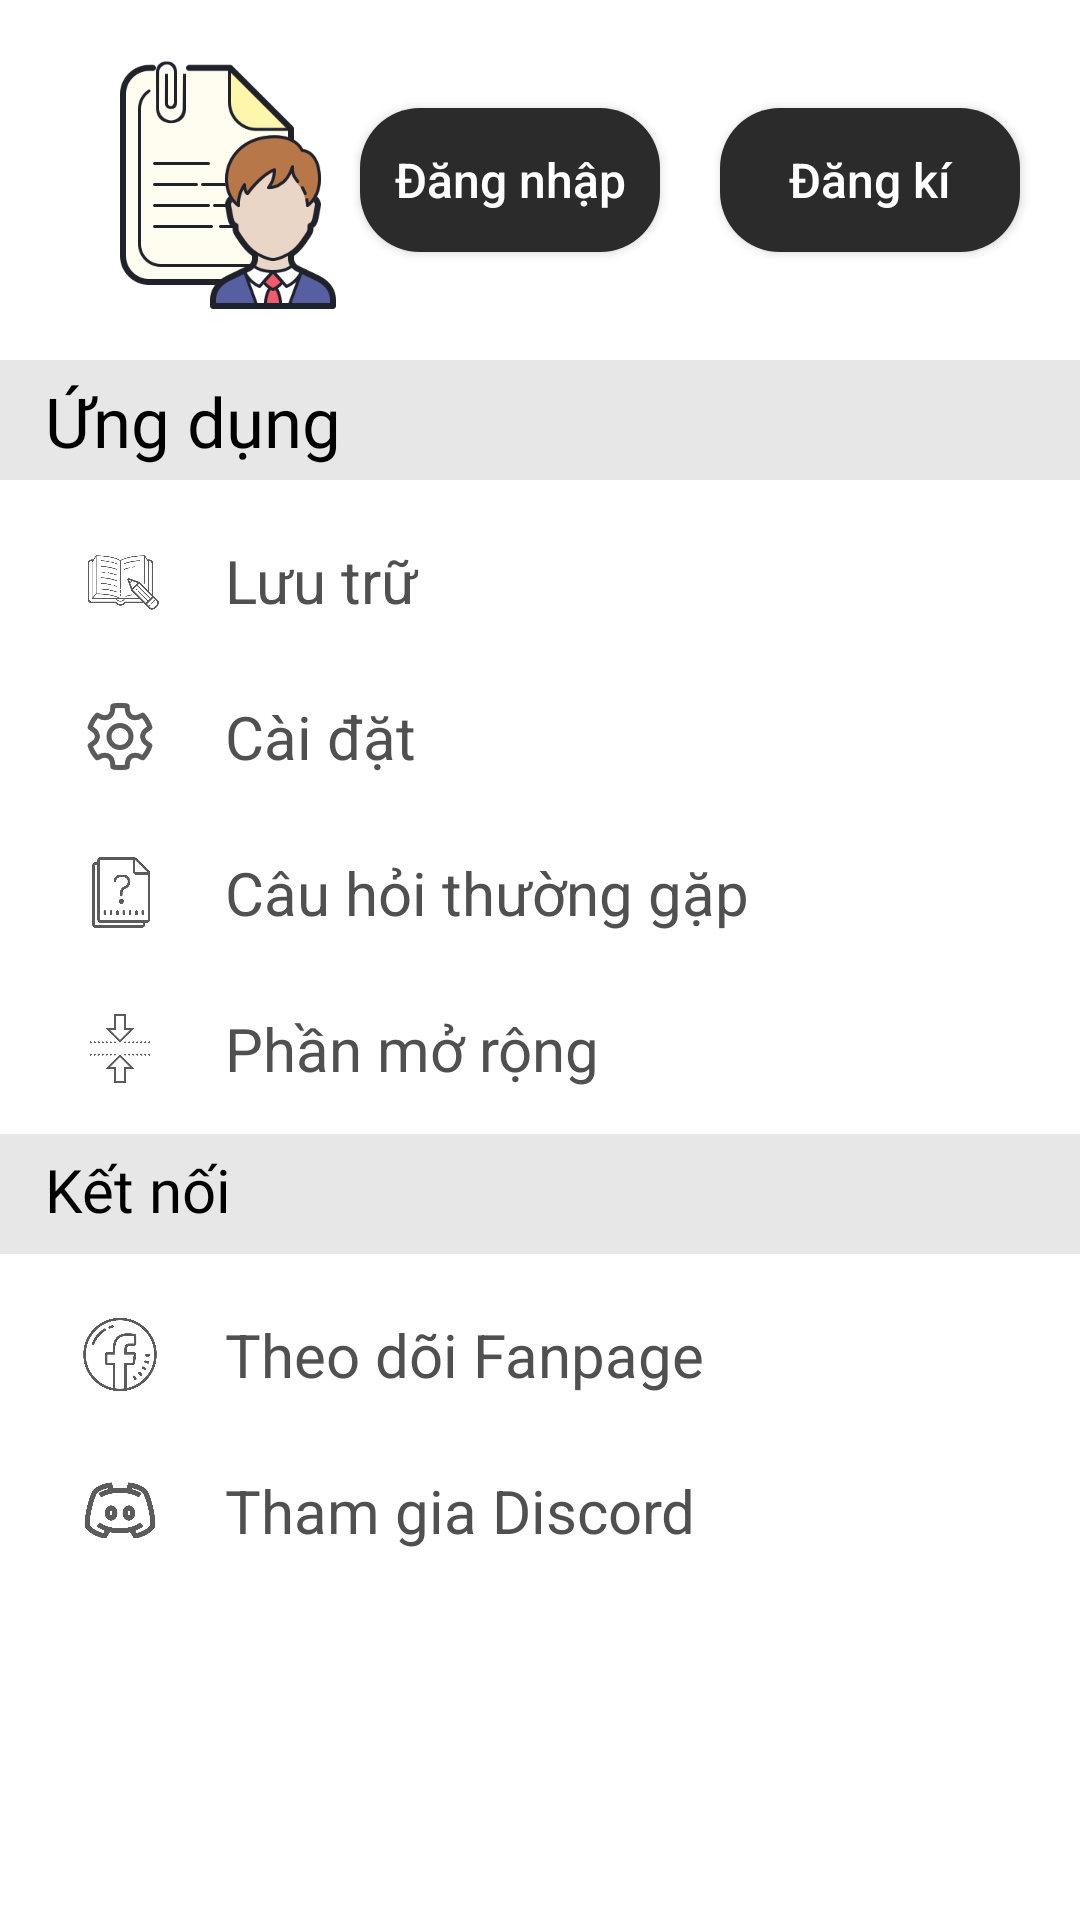

This screen was rendered from an Android layout file. Write that file and the resources it references.
<!-- AndroidManifest.xml: application theme Theme.AppDocTruyen_CuoiKi -->
<!-- res/layout/fragment_4.xml -->
<androidx.appcompat.widget.LinearLayoutCompat xmlns:android="http://schemas.android.com/apk/res/android"
    xmlns:app="http://schemas.android.com/apk/res-auto"
    xmlns:tools="http://schemas.android.com/tools"
    android:layout_width="match_parent"
    android:layout_height="match_parent"
    android:orientation="vertical"
    tools:context="com.myapplication.appdoctruyen_cuoiki.Fragment4">


    <androidx.constraintlayout.widget.ConstraintLayout
        android:layout_width="match_parent"
        android:layout_height="100dp"
        android:layout_marginTop="10dp">

        <androidx.appcompat.widget.AppCompatButton
            android:background="@drawable/profile_bgbutton"
            android:id="@+id/profile_signup"
            android:layout_width="100dp"
            android:layout_height="wrap_content"
            android:layout_marginEnd="20dp"
            android:text="Đăng kí"
            android:textAllCaps="false"
            android:textColor="#FFFFFF"
            android:textSize="16sp"
            app:layout_constraintBottom_toBottomOf="parent"
            app:layout_constraintEnd_toEndOf="parent"
            app:layout_constraintTop_toTopOf="parent" />

        <ImageView
            android:layout_width="100dp"
            android:layout_height="wrap_content"
            android:layout_marginStart="20dp"
            android:src="@drawable/profile_avatar"
            app:layout_constraintBottom_toBottomOf="parent"
            app:layout_constraintStart_toStartOf="parent"
            app:layout_constraintTop_toTopOf="parent"></ImageView>

        <androidx.appcompat.widget.AppCompatButton
            android:background="@drawable/profile_bgbutton"
            android:id="@+id/profile_login"
            android:layout_width="100dp"
            android:layout_height="wrap_content"
            android:layout_marginEnd="20dp"
            android:text="Đăng nhập"
            android:textAllCaps="false"
            android:textColor="#FFFFFF"
            android:textSize="16sp"
            app:layout_constraintBottom_toBottomOf="parent"
            app:layout_constraintEnd_toStartOf="@+id/profile_signup"
            app:layout_constraintTop_toTopOf="parent" />

    </androidx.constraintlayout.widget.ConstraintLayout>

    <LinearLayout
        android:layout_width="match_parent"
        android:layout_height="40dp"
        android:layout_marginTop="10dp"
        android:background="#e7e7e7">

        <TextView
            android:layout_width="wrap_content"
            android:layout_height="wrap_content"
            android:textColor="@color/black"
            android:layout_marginTop="5dp"
            android:layout_marginLeft="15dp"
            android:textSize="23dp"
            android:text="Ứng dụng"
            android:fontFamily="@font/roboto_bold">
        </TextView>
    </LinearLayout>

    <LinearLayout
        android:layout_width="match_parent"
        android:layout_height="wrap_content"
        android:layout_marginTop="20dp"
        android:layout_marginBottom="15dp"
        android:layout_marginLeft="25dp">

        <ImageView
            android:layout_width="30dp"
            android:layout_height="match_parent"
            android:src="@drawable/profile_luutru">
        </ImageView>

        <TextView
            android:layout_width="wrap_content"
            android:layout_height="wrap_content"
            android:layout_marginLeft="20dp"
            android:text="Lưu trữ"
            android:textColor="#505050"
            android:textSize="20dp">

        </TextView>
    </LinearLayout>

    <LinearLayout
        android:layout_width="match_parent"
        android:layout_height="wrap_content"
        android:layout_marginTop="10dp"
        android:layout_marginBottom="15dp"
        android:layout_marginLeft="25dp">

        <ImageView
            android:layout_width="30dp"
            android:layout_height="match_parent"
            android:src="@drawable/profile_setting">
        </ImageView>

        <TextView
            android:layout_width="wrap_content"
            android:layout_height="wrap_content"
            android:layout_marginLeft="20dp"
            android:text="Cài đặt"
            android:textColor="#505050"
            android:textSize="20dp">

        </TextView>
    </LinearLayout>

    <LinearLayout
        android:layout_width="match_parent"
        android:layout_height="wrap_content"
        android:layout_marginTop="10dp"
        android:layout_marginBottom="15dp"
        android:layout_marginLeft="25dp">

        <ImageView
            android:layout_width="30dp"
            android:layout_height="match_parent"
            android:src="@drawable/profile_cauhoi">
        </ImageView>

        <TextView
            android:id="@+id/txtcauhoithuonggap"
            android:layout_width="wrap_content"
            android:layout_height="wrap_content"
            android:layout_marginLeft="20dp"
            android:text="Câu hỏi thường gặp"
            android:textColor="#505050"
            android:textSize="20dp">
        </TextView>
    </LinearLayout>

    <LinearLayout
        android:layout_width="match_parent"
        android:layout_height="wrap_content"
        android:layout_marginTop="10dp"
        android:layout_marginBottom="15dp"
        android:layout_marginLeft="25dp">

        <ImageView
            android:layout_width="30dp"
            android:layout_height="match_parent"
            android:src="@drawable/profile_morong">
        </ImageView>

        <TextView
            android:layout_width="wrap_content"
            android:layout_height="wrap_content"
            android:layout_marginLeft="20dp"
            android:text="Phần mở rộng"
            android:textColor="#505050"
            android:textSize="20dp">

        </TextView>
    </LinearLayout>

    <LinearLayout
        android:layout_width="match_parent"
        android:layout_height="40dp"
        android:background="#e7e7e7">

        <TextView
            android:layout_width="wrap_content"
            android:layout_height="wrap_content"
            android:textColor="@color/black"
            android:layout_marginLeft="15dp"
            android:layout_marginTop="5dp"
            android:textSize="20dp"
            android:text="Kết nối"
            android:fontFamily="@font/roboto_bold">
        </TextView>
    </LinearLayout>

    <LinearLayout
        android:layout_width="match_parent"
        android:layout_height="wrap_content"
        android:layout_marginTop="20dp"
        android:layout_marginBottom="15dp"
        android:layout_marginLeft="25dp">

        <ImageView
            android:layout_width="30dp"
            android:layout_height="match_parent"
            android:src="@drawable/profile_facebook">
        </ImageView>

        <TextView
            android:id="@+id/facebook"
            android:layout_width="wrap_content"
            android:layout_height="wrap_content"
            android:layout_marginLeft="20dp"
            android:text="Theo dõi Fanpage"
            android:textColor="#505050"
            android:textSize="20dp"></TextView>
    </LinearLayout>

    <LinearLayout
        android:layout_width="match_parent"
        android:layout_height="wrap_content"
        android:layout_marginTop="10dp"
        android:layout_marginBottom="15dp"
        android:layout_marginLeft="25dp">

        <ImageView
            android:layout_width="30dp"
            android:layout_height="match_parent"
            android:src="@drawable/profile_discord">
        </ImageView>

        <TextView
            android:id="@+id/discord"
            android:layout_width="wrap_content"
            android:layout_height="wrap_content"
            android:layout_marginLeft="20dp"
            android:text="Tham gia Discord"
            android:textColor="#505050"
            android:textSize="20dp"></TextView>
    </LinearLayout>

    <LinearLayout
        android:layout_width="wrap_content"
        android:layout_height="wrap_content"/>




</androidx.appcompat.widget.LinearLayoutCompat>
<!-- resources referenced by this layout -->
<resources>
  <color name="black">#FF000000</color>
  <!-- drawable profile_avatar: png bitmap (drawable-v24, 30081 bytes) -->
  <!-- drawable profile_bgbutton (drawable) -->
  <?xml version="1.0" encoding="utf-8"?>
  <shape xmlns:android="http://schemas.android.com/apk/res/android">
      <corners android:radius="20dp"/>
      <solid android:color="#2B2B2B"/>
  </shape>
  <!-- drawable profile_cauhoi: png bitmap (drawable-v24, 15659 bytes) -->
  <!-- drawable profile_discord: png bitmap (drawable-v24, 29326 bytes) -->
  <!-- drawable profile_facebook: png bitmap (drawable-v24, 35204 bytes) -->
  <!-- drawable profile_luutru: png bitmap (drawable-v24, 25683 bytes) -->
  <!-- drawable profile_morong: png bitmap (drawable-v24, 9162 bytes) -->
  <!-- drawable profile_setting: png bitmap (drawable-v24, 7428 bytes) -->
  <style name="Theme.AppDocTruyen_CuoiKi" parent="Theme.MaterialComponents.DayNight.NoActionBar">
          
          <item name="colorPrimary">@color/purple_500</item>
          <item name="colorPrimaryVariant">@color/purple_700</item>
          <item name="colorOnPrimary">@color/white</item>
          
          <item name="colorSecondary">@color/teal_200</item>
          <item name="colorSecondaryVariant">@color/teal_700</item>
          <item name="colorOnSecondary">@color/black</item>
          
          <item name="android:statusBarColor" tools:targetApi="l">?attr/colorPrimaryVariant</item>
          
      </style>
  <color name="purple_500">#0065ff</color>
  <color name="purple_700">#FF3700B3</color>
  <color name="white">#FFFFFFFF</color>
  <color name="teal_200">#FF03DAC5</color>
  <color name="teal_700">#FF018786</color>
</resources>
